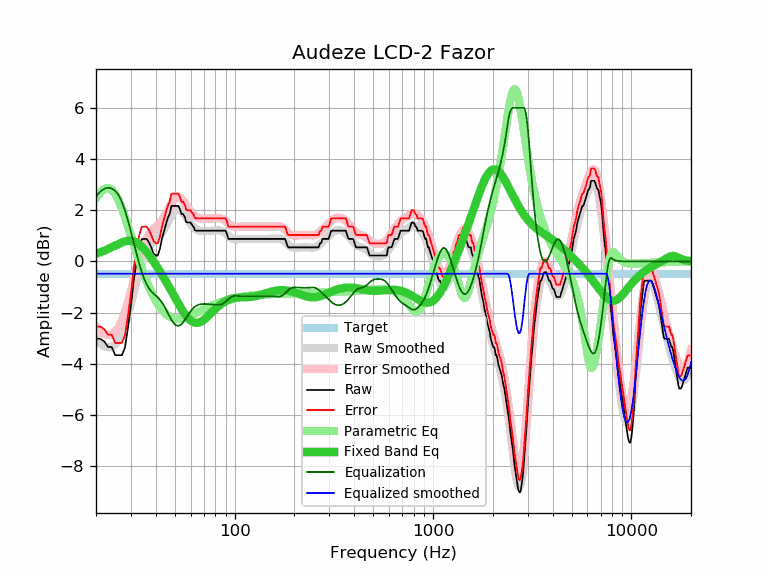

The file beside this chart, header and first rows:
frequency, raw, error, smoothed, error_smoothed, equalization, parametric_eq, equalized_raw, equalized_smoothed, target
20, -3.02, -2.54, -3.03, -2.55, 2.55, 0.30, -0.47, -0.48, -0.48
21, -3.02, -2.54, -3.21, -2.73, 2.73, 0.36, -0.30, -0.48, -0.48
22, -3.12, -2.64, -3.32, -2.84, 2.84, 0.42, -0.29, -0.48, -0.48
23, -3.34, -2.86, -3.36, -2.88, 2.88, 0.48, -0.46, -0.48, -0.48
24, -3.34, -2.86, -3.33, -2.85, 2.85, 0.55, -0.49, -0.48, -0.48
25, -3.66, -3.18, -3.23, -2.75, 2.75, 0.62, -0.91, -0.48, -0.48
26, -3.66, -3.18, -3.07, -2.59, 2.59, 0.68, -1.07, -0.48, -0.48
27, -3.66, -3.18, -2.80, -2.32, 2.32, 0.74, -1.34, -0.48, -0.48
28, -3.36, -2.88, -2.46, -1.98, 1.98, 0.78, -1.38, -0.48, -0.48
29, -2.57, -2.09, -2.07, -1.59, 1.59, 0.81, -0.98, -0.48, -0.48
30, -1.73, -1.25, -1.65, -1.17, 1.17, 0.81, -0.56, -0.48, -0.48
31, -0.74, -0.26, -1.21, -0.73, 0.73, 0.78, -0.01, -0.48, -0.48
32, -0.02, 0.46, -0.79, -0.31, 0.31, 0.74, 0.29, -0.48, -0.48
33, 0.53, 1.01, -0.40, 0.08, -0.08, 0.67, 0.45, -0.48, -0.48
34, 0.87, 1.35, -0.07, 0.41, -0.41, 0.58, 0.46, -0.48, -0.48
35, 0.88, 1.36, 0.20, 0.68, -0.68, 0.48, 0.20, -0.48, -0.48
36, 0.88, 1.36, 0.41, 0.89, -0.89, 0.37, -0.01, -0.48, -0.48
37, 0.74, 1.22, 0.57, 1.05, -1.05, 0.25, -0.31, -0.48, -0.48
38, 0.55, 1.03, 0.69, 1.17, -1.17, 0.13, -0.62, -0.48, -0.48
39, 0.31, 0.79, 0.78, 1.25, -1.25, -0.00, -0.95, -0.48, -0.48
40, 0.23, 0.71, 0.85, 1.33, -1.33, -0.13, -1.10, -0.48, -0.48
41, 0.23, 0.71, 0.93, 1.41, -1.41, -0.26, -1.18, -0.48, -0.48
42, 0.50, 0.98, 1.02, 1.50, -1.50, -0.39, -1.00, -0.48, -0.48
43, 0.88, 1.36, 1.12, 1.60, -1.60, -0.52, -0.72, -0.48, -0.48
44, 1.17, 1.65, 1.25, 1.73, -1.73, -0.64, -0.56, -0.48, -0.48
45, 1.44, 1.92, 1.39, 1.86, -1.86, -0.77, -0.43, -0.48, -0.48
46, 1.69, 2.17, 1.53, 2.01, -2.01, -0.90, -0.32, -0.48, -0.48
47, 1.85, 2.33, 1.67, 2.15, -2.15, -1.03, -0.30, -0.48, -0.48
48, 2.16, 2.64, 1.80, 2.28, -2.28, -1.15, -0.12, -0.48, -0.48
49, 2.17, 2.65, 1.90, 2.38, -2.38, -1.28, -0.21, -0.48, -0.48
50, 2.17, 2.65, 1.98, 2.46, -2.46, -1.40, -0.29, -0.48, -0.48
51, 2.17, 2.65, 2.02, 2.50, -2.50, -1.52, -0.33, -0.48, -0.48
52, 2.17, 2.65, 2.03, 2.51, -2.51, -1.64, -0.34, -0.48, -0.48
53, 2.03, 2.51, 2.01, 2.49, -2.49, -1.75, -0.46, -0.48, -0.48
54, 1.85, 2.33, 1.96, 2.44, -2.44, -1.85, -0.59, -0.48, -0.48
55, 1.85, 2.33, 1.89, 2.37, -2.37, -1.95, -0.53, -0.48, -0.48
56, 1.74, 2.22, 1.81, 2.29, -2.29, -2.04, -0.55, -0.48, -0.48
57, 1.54, 2.02, 1.72, 2.20, -2.20, -2.12, -0.66, -0.48, -0.48
58, 1.52, 2.00, 1.63, 2.11, -2.11, -2.20, -0.59, -0.48, -0.48
59, 1.52, 2.00, 1.55, 2.03, -2.03, -2.26, -0.51, -0.48, -0.48
60, 1.52, 2.00, 1.47, 1.95, -1.95, -2.31, -0.43, -0.48, -0.48
61, 1.42, 1.90, 1.40, 1.88, -1.88, -2.35, -0.46, -0.48, -0.48
62, 1.36, 1.84, 1.34, 1.82, -1.82, -2.37, -0.46, -0.48, -0.48
63, 1.22, 1.70, 1.29, 1.77, -1.77, -2.39, -0.55, -0.48, -0.48
64, 1.20, 1.68, 1.26, 1.74, -1.74, -2.40, -0.54, -0.48, -0.48
65, 1.20, 1.68, 1.23, 1.71, -1.71, -2.40, -0.51, -0.48, -0.48
66, 1.20, 1.68, 1.21, 1.69, -1.69, -2.39, -0.49, -0.48, -0.48
67, 1.20, 1.68, 1.19, 1.67, -1.67, -2.37, -0.48, -0.48, -0.48
68, 1.20, 1.68, 1.19, 1.67, -1.67, -2.34, -0.47, -0.48, -0.48
69, 1.20, 1.68, 1.18, 1.66, -1.66, -2.31, -0.46, -0.48, -0.48
70, 1.20, 1.68, 1.18, 1.66, -1.66, -2.28, -0.46, -0.48, -0.48
71, 1.20, 1.68, 1.18, 1.66, -1.66, -2.24, -0.46, -0.48, -0.48
72, 1.20, 1.68, 1.19, 1.66, -1.66, -2.20, -0.47, -0.48, -0.48
73, 1.20, 1.68, 1.19, 1.67, -1.67, -2.15, -0.47, -0.48, -0.48
74, 1.20, 1.68, 1.19, 1.67, -1.67, -2.11, -0.47, -0.48, -0.48
75, 1.20, 1.68, 1.19, 1.67, -1.67, -2.07, -0.48, -0.48, -0.48
76, 1.20, 1.68, 1.20, 1.68, -1.68, -2.02, -0.48, -0.48, -0.48
77, 1.20, 1.68, 1.20, 1.68, -1.68, -1.98, -0.48, -0.48, -0.48
78, 1.20, 1.68, 1.20, 1.68, -1.68, -1.93, -0.49, -0.48, -0.48
79, 1.20, 1.68, 1.21, 1.69, -1.69, -1.89, -0.49, -0.48, -0.48
... 553 more rows
